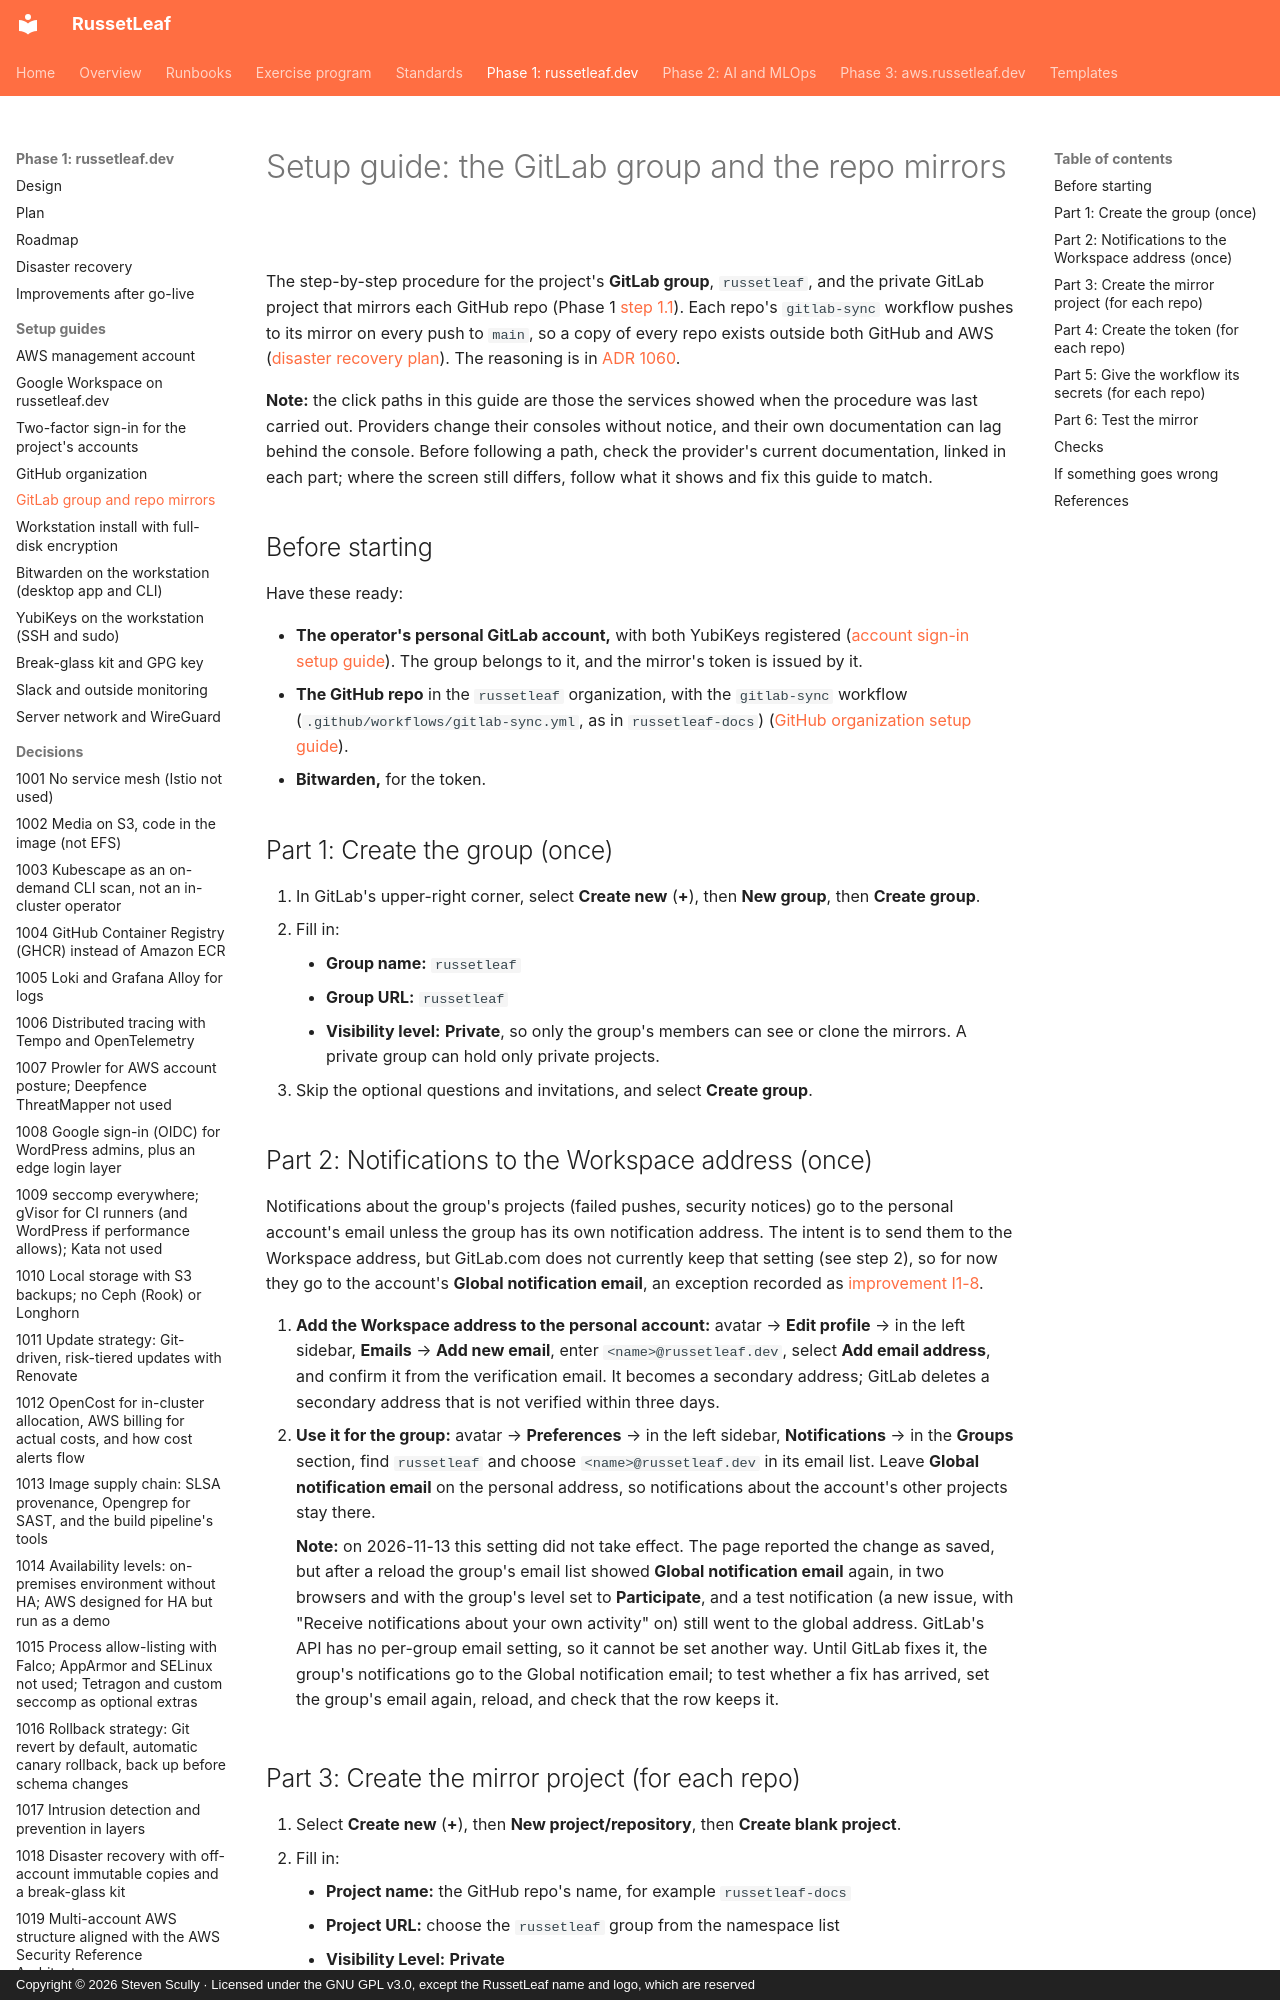

repository: russetleaf/russetleaf-docs · page: phase-1-russetleaf-dev/setup/gitlab-group/index.html · generator: mkdocs · copyright: Copyright © 2026 Steven Scully · Licensed under the GNU GPL v3.0, except the RussetLeaf name and logo, which are reserved

# Setup guide: the GitLab group and the repo mirrors

The step-by-step procedure for the project's **GitLab group**, `russetleaf`, and the private GitLab project that mirrors each GitHub repo (Phase 1 [step 1.1](../plan.md#step-11-create-the-repos)). Each repo's `gitlab-sync` workflow pushes to its mirror on every push to `main`, so a copy of every repo exists outside both GitHub and AWS ([disaster recovery plan](../disaster-recovery.md)). The reasoning is in [ADR 1060](../adr/1060-github-organization-and-gitlab-group.md).

**Note:** the click paths in this guide are those the services showed when the procedure was last carried out. Providers change their consoles without notice, and their own documentation can lag behind the console. Before following a path, check the provider's current documentation, linked in each part; where the screen still differs, follow what it shows and fix this guide to match.

## Before starting

Have these ready:

- **The operator's personal GitLab account,** with both YubiKeys registered ([account sign-in setup guide](account-sign-in.md#part-2-github-and-gitlab)). The group belongs to it, and the mirror's token is issued by it.
- **The GitHub repo** in the `russetleaf` organization, with the `gitlab-sync` workflow (`.github/workflows/gitlab-sync.yml`, as in `russetleaf-docs`) ([GitHub organization setup guide](github-organization.md)).
- **Bitwarden,** for the token.

## Part 1: Create the group (once)

1. In GitLab's upper-right corner, select **Create new** (**+**), then **New group**, then **Create group**.
2. Fill in:
    - **Group name:** `russetleaf`
    - **Group URL:** `russetleaf`
    - **Visibility level:** **Private**, so only the group's members can see or clone the mirrors. A private group can hold only private projects.
3. Skip the optional questions and invitations, and select **Create group**.

## Part 2: Notifications to the Workspace address (once)

Notifications about the group's projects (failed pushes, security notices) go to the personal account's email unless the group has its own notification address. The intent is to send them to the Workspace address, but GitLab.com does not currently keep that setting (see step 2), so for now they go to the account's **Global notification email**, an exception recorded as [improvement I1-8](../improvements.md).

1. **Add the Workspace address to the personal account:** avatar → **Edit profile** → in the left sidebar, **Emails** → **Add new email**, enter `<name>@russetleaf.dev`, select **Add email address**, and confirm it from the verification email. It becomes a secondary address; GitLab deletes a secondary address that is not verified within three days.
2. **Use it for the group:** avatar → **Preferences** → in the left sidebar, **Notifications** → in the **Groups** section, find `russetleaf` and choose `<name>@russetleaf.dev` in its email list. Leave **Global notification email** on the personal address, so notifications about the account's other projects stay there.

    **Note:** on 2026-11-13 this setting did not take effect. The page reported the change as saved, but after a reload the group's email list showed **Global notification email** again, in two browsers and with the group's level set to **Participate**, and a test notification (a new issue, with "Receive notifications about your own activity" on) still went to the global address. GitLab's API has no per-group email setting, so it cannot be set another way. Until GitLab fixes it, the group's notifications go to the Global notification email; to test whether a fix has arrived, set the group's email again, reload, and check that the row keeps it.

## Part 3: Create the mirror project (for each repo)

1. Select **Create new** (**+**), then **New project/repository**, then **Create blank project**.
2. Fill in:
    - **Project name:** the GitHub repo's name, for example `russetleaf-docs`
    - **Project URL:** choose the `russetleaf` group from the namespace list
    - **Visibility Level:** **Private**
    - **Initialize repository with a README:** cleared, so the project starts empty and the first sync pushes the full history
3. Select **Create project**.
